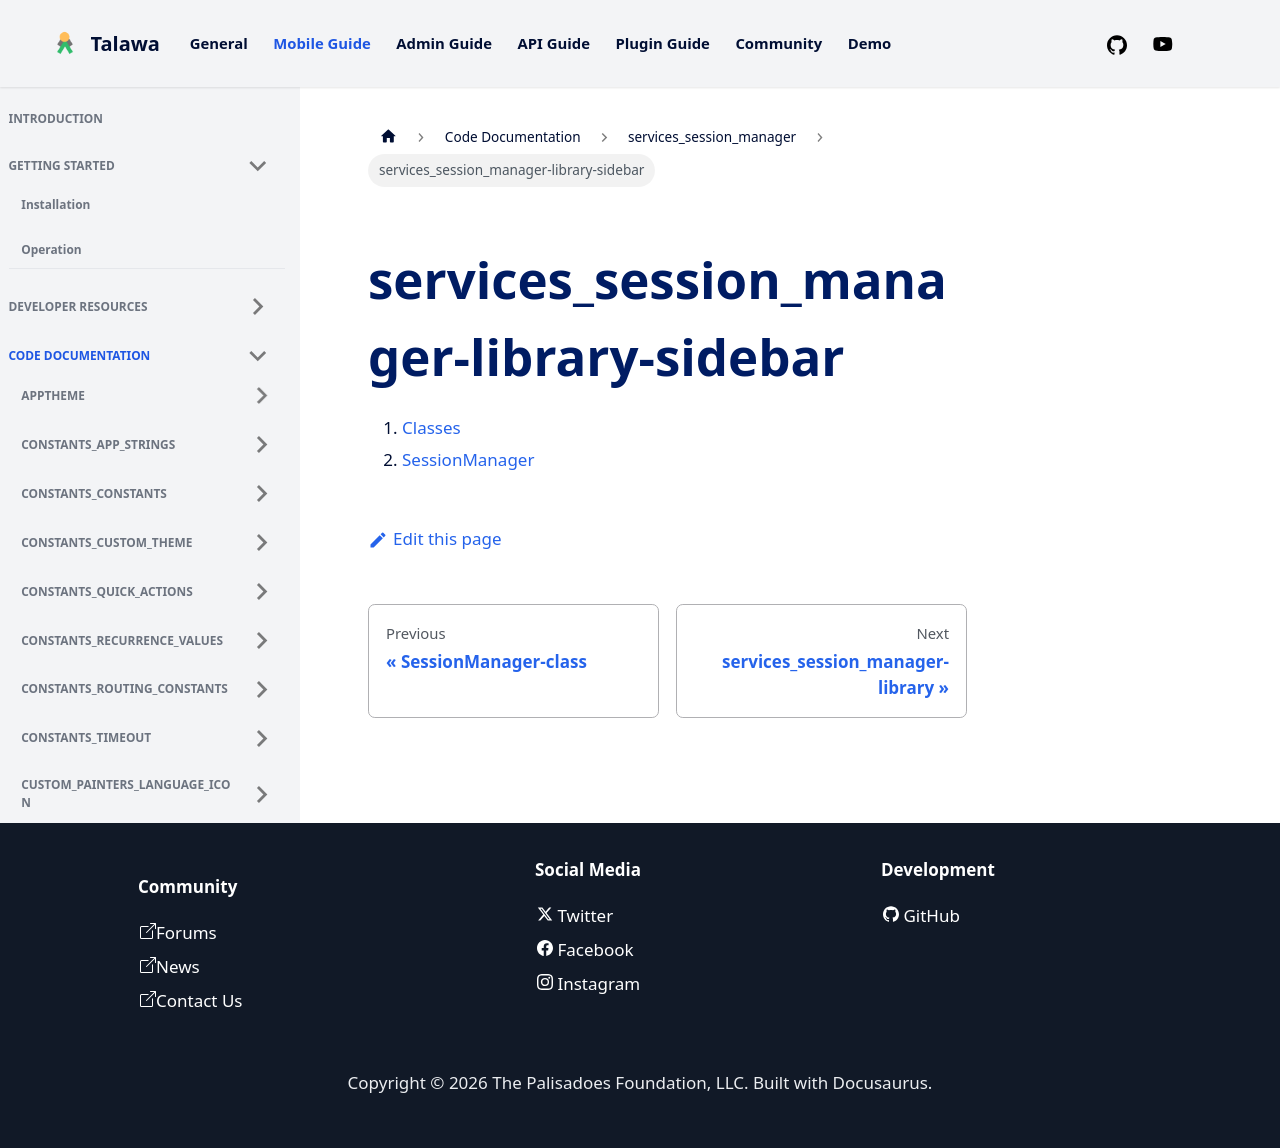

repository: PalisadoesFoundation/talawa · page: docs/auto-docs/services_session_manager/services_session_manager-library-sidebar/index.html · generator: docusaurus

1.  [Classes](./#classes)
2.  [SessionManager](./SessionManager-class.md)
